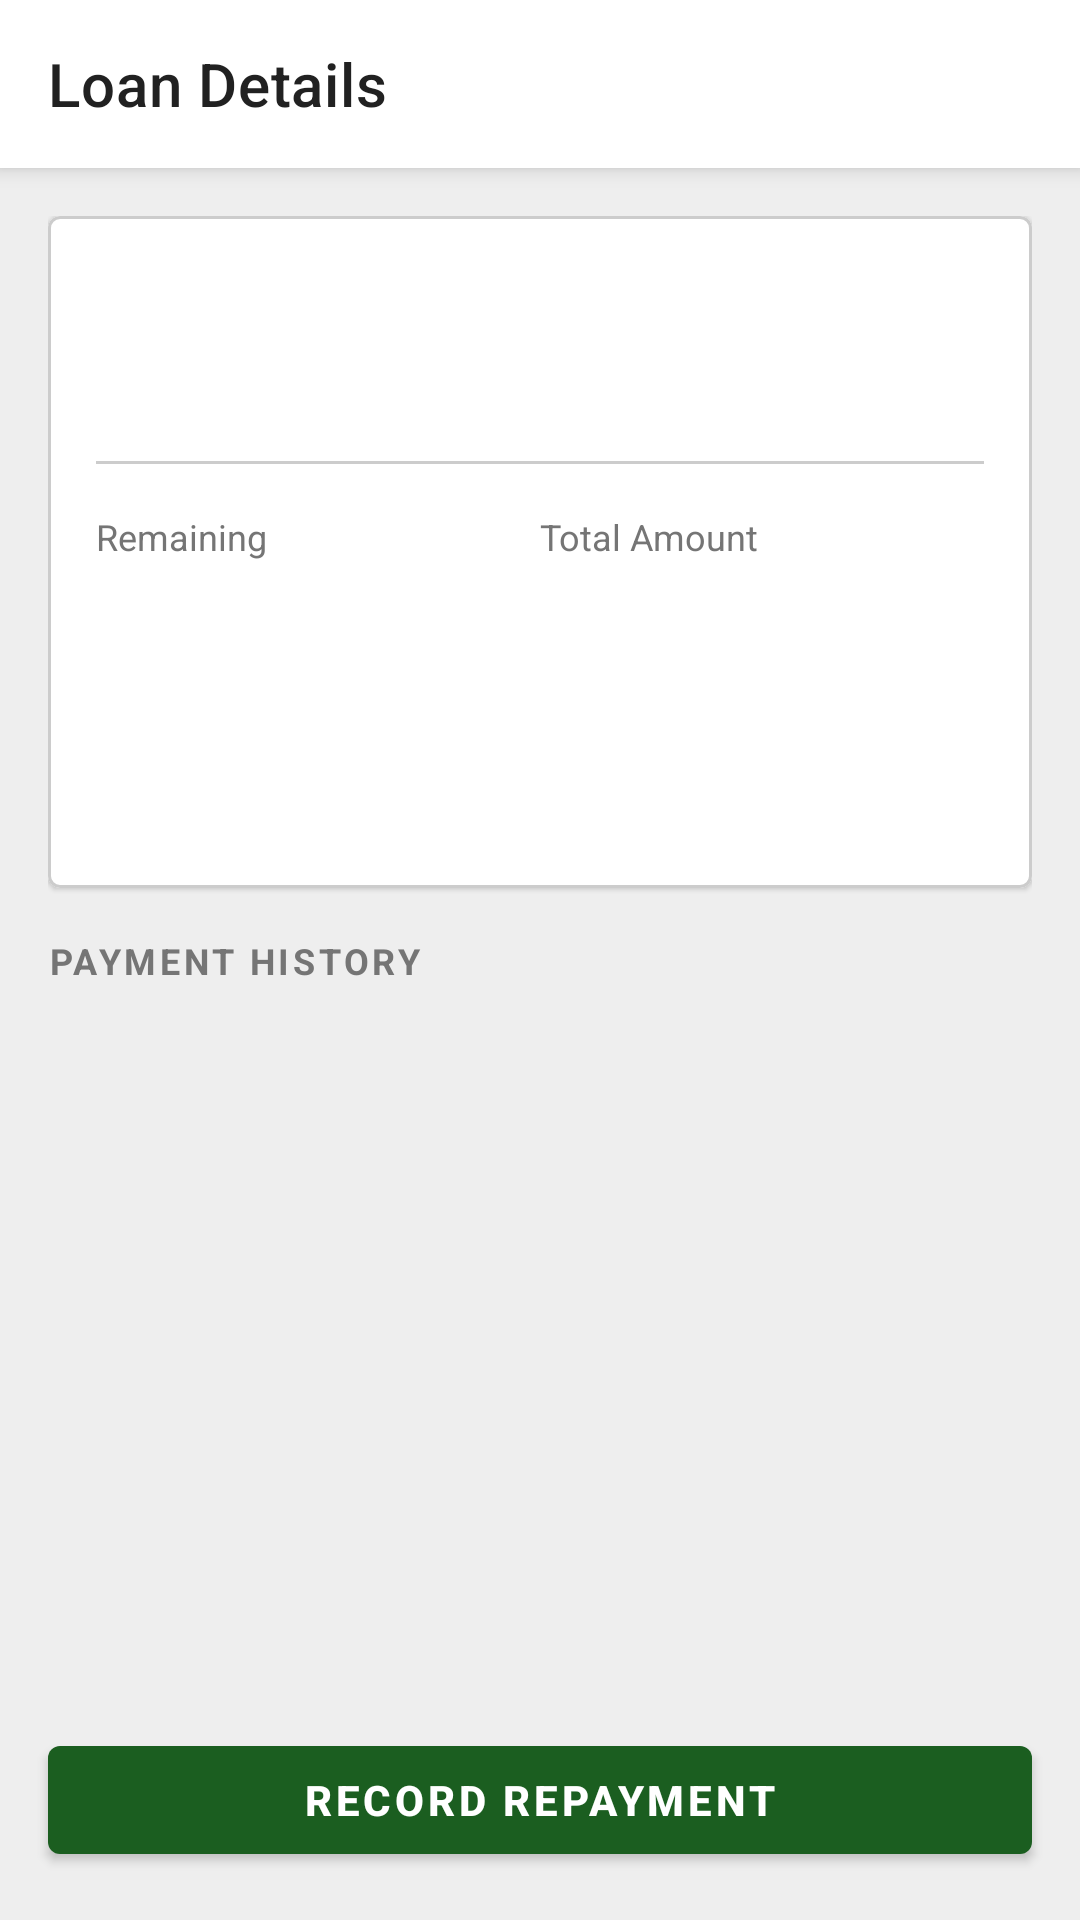

Produce the Android XML layout that renders to this screen, including the resource entries it uses.
<!-- AndroidManifest.xml: application theme Theme.CoinMaster -->
<!-- res/layout/fragment_debt_details.xml -->
<?xml version="1.0" encoding="utf-8"?>
<androidx.coordinatorlayout.widget.CoordinatorLayout
    xmlns:android="http://schemas.android.com/apk/res/android"
    xmlns:app="http://schemas.android.com/apk/res-auto"
    xmlns:tools="http://schemas.android.com/tools"
    android:layout_width="match_parent"
    android:layout_height="match_parent"
    android:background="@color/background">

    
    <com.google.android.material.appbar.AppBarLayout
        android:layout_width="match_parent"
        android:layout_height="wrap_content">

        <com.google.android.material.appbar.MaterialToolbar
            android:id="@+id/toolbar"
            android:layout_width="match_parent"
            android:layout_height="?attr/actionBarSize"
            android:background="?attr/colorSurface"
            app:title="Loan Details"
            app:titleTextColor="@color/text_primary"
            app:navigationIcon="@drawable/ic_arrow_back"
            app:navigationIconTint="?attr/colorOnSurface" />
    </com.google.android.material.appbar.AppBarLayout>

    <androidx.core.widget.NestedScrollView
        android:layout_width="match_parent"
        android:layout_height="match_parent"
        android:fillViewport="true"
        android:paddingBottom="80dp"
        android:clipToPadding="false"
        app:layout_behavior="@string/appbar_scrolling_view_behavior">

        <LinearLayout
            android:layout_width="match_parent"
            android:layout_height="wrap_content"
            android:orientation="vertical"
            android:padding="16dp">

            
            <com.google.android.material.card.MaterialCardView
                android:layout_width="match_parent"
                android:layout_height="wrap_content"
                android:layout_marginBottom="16dp"
                app:cardCornerRadius="4dp"
                app:cardElevation="1dp"
                app:strokeWidth="1dp"
                app:strokeColor="@color/divider">

                <LinearLayout
                    android:layout_width="match_parent"
                    android:layout_height="wrap_content"
                    android:orientation="vertical"
                    android:padding="16dp">

                    <TextView
                        android:id="@+id/tv_person_name"
                        android:layout_width="match_parent"
                        android:layout_height="wrap_content"
                        android:textColor="@color/text_primary"
                        android:textSize="22sp"
                        android:textStyle="bold"
                        tools:text="Sunita Sharma" />

                    <TextView
                        android:id="@+id/tv_debt_type"
                        android:layout_width="match_parent"
                        android:layout_height="wrap_content"
                        android:layout_marginTop="4dp"
                        android:textSize="12sp"
                        android:textStyle="bold"
                        tools:text="LENT (They owe you)"
                        tools:textColor="@color/color_positive" />

                    <View
                        android:layout_width="match_parent"
                        android:layout_height="1dp"
                        android:layout_marginTop="16dp"
                        android:layout_marginBottom="16dp"
                        android:background="@color/divider" />

                    <LinearLayout
                        android:layout_width="match_parent"
                        android:layout_height="wrap_content"
                        android:orientation="horizontal"
                        android:weightSum="2">

                        <LinearLayout
                            android:layout_width="0dp"
                            android:layout_height="wrap_content"
                            android:layout_weight="1"
                            android:orientation="vertical">

                            <TextView
                                android:layout_width="wrap_content"
                                android:layout_height="wrap_content"
                                android:text="Remaining"
                                android:textColor="@color/text_secondary"
                                android:textSize="12sp" />

                            <TextView
                                android:id="@+id/tv_remaining_amount"
                                android:layout_width="wrap_content"
                                android:layout_height="wrap_content"
                                android:layout_marginTop="4dp"
                                android:textColor="@color/text_primary"
                                android:textSize="20sp"
                                android:textStyle="bold"
                                tools:text="₹ 2,000.00" />
                        </LinearLayout>

                        <LinearLayout
                            android:layout_width="0dp"
                            android:layout_height="wrap_content"
                            android:layout_weight="1"
                            android:orientation="vertical">

                            <TextView
                                android:layout_width="wrap_content"
                                android:layout_height="wrap_content"
                                android:text="Total Amount"
                                android:textColor="@color/text_secondary"
                                android:textSize="12sp" />

                            <TextView
                                android:id="@+id/tv_total_amount"
                                android:layout_width="wrap_content"
                                android:layout_height="wrap_content"
                                android:layout_marginTop="4dp"
                                android:textColor="@color/text_secondary"
                                android:textSize="20sp"
                                tools:text="₹ 2,000.00" />
                        </LinearLayout>
                    </LinearLayout>

                    <TextView
                        android:id="@+id/tv_due_date"
                        android:layout_width="match_parent"
                        android:layout_height="wrap_content"
                        android:layout_marginTop="16dp"
                        android:textColor="@color/text_secondary"
                        android:textSize="14sp"
                        tools:text="Due Date: 30 Jun 2026" />

                    <TextView
                        android:id="@+id/tv_note"
                        android:layout_width="match_parent"
                        android:layout_height="wrap_content"
                        android:layout_marginTop="8dp"
                        android:textColor="@color/text_secondary"
                        android:textSize="14sp"
                        tools:text="Note: For shopping bills" />

                </LinearLayout>
            </com.google.android.material.card.MaterialCardView>

            
            <TextView
                android:layout_width="match_parent"
                android:layout_height="wrap_content"
                android:layout_marginBottom="8dp"
                android:text="Payment History"
                android:textColor="@color/text_secondary"
                android:textSize="12sp"
                android:textStyle="bold"
                android:letterSpacing="0.1"
                android:textAllCaps="true" />

            
            <com.google.android.material.card.MaterialCardView
                android:layout_width="match_parent"
                android:layout_height="wrap_content"
                app:cardCornerRadius="4dp"
                app:cardElevation="1dp"
                app:strokeWidth="1dp"
                app:strokeColor="@color/divider">

                <LinearLayout
                    android:layout_width="match_parent"
                    android:layout_height="wrap_content"
                    android:orientation="vertical">

                    <androidx.recyclerview.widget.RecyclerView
                        android:id="@+id/rv_debt_transactions"
                        android:layout_width="match_parent"
                        android:layout_height="wrap_content"
                        tools:listitem="@layout/item_recent_transaction" />

                    <TextView
                        android:id="@+id/tv_no_history"
                        android:layout_width="match_parent"
                        android:layout_height="wrap_content"
                        android:gravity="center"
                        android:padding="24dp"
                        android:text="No transactions found."
                        android:textColor="@color/text_secondary"
                        android:textSize="14sp"
                        android:visibility="gone" />

                </LinearLayout>
            </com.google.android.material.card.MaterialCardView>

        </LinearLayout>
    </androidx.core.widget.NestedScrollView>

    
    <com.google.android.material.button.MaterialButton
        android:id="@+id/btn_record_repayment"
        android:layout_width="match_parent"
        android:layout_height="48dp"
        android:layout_gravity="bottom"
        android:layout_margin="16dp"
        android:text="Record Repayment"
        android:textSize="14sp"
        android:textStyle="bold"
        app:cornerRadius="4dp" />

</androidx.coordinatorlayout.widget.CoordinatorLayout>
<!-- res/layout/item_recent_transaction.xml (included above) -->
<?xml version="1.0" encoding="utf-8"?>
<androidx.constraintlayout.widget.ConstraintLayout
    xmlns:android="http://schemas.android.com/apk/res/android"
    xmlns:app="http://schemas.android.com/apk/res-auto"
    android:layout_width="match_parent"
    android:layout_height="wrap_content"
    android:paddingStart="16dp"
    android:paddingEnd="16dp"
    android:paddingTop="12dp"
    android:paddingBottom="12dp"
    android:background="?android:attr/selectableItemBackground">

    
    <com.google.android.material.card.MaterialCardView
        android:id="@+id/view_type_dot"
        android:layout_width="12dp"
        android:layout_height="12dp"
        app:cardCornerRadius="6dp"
        app:cardElevation="0dp"
        app:strokeWidth="0dp"
        app:cardBackgroundColor="@color/secondary"
        app:layout_constraintTop_toTopOf="@id/tv_transaction_title"
        app:layout_constraintBottom_toBottomOf="@id/tv_transaction_title"
        app:layout_constraintStart_toStartOf="parent" />

    
    <TextView
        android:id="@+id/tv_transaction_title"
        android:layout_width="0dp"
        android:layout_height="wrap_content"
        android:layout_marginStart="16dp"
        android:layout_marginEnd="16dp"
        android:text="Groceries"
        android:textColor="@color/text_primary"
        android:textSize="16sp"
        android:textStyle="bold"
        android:ellipsize="end"
        android:maxLines="1"
        app:layout_constraintTop_toTopOf="parent"
        app:layout_constraintStart_toEndOf="@id/view_type_dot"
        app:layout_constraintEnd_toStartOf="@id/tv_transaction_amount" />

    
    <TextView
        android:id="@+id/tv_transaction_subtitle"
        android:layout_width="0dp"
        android:layout_height="wrap_content"
        android:layout_marginStart="16dp"
        android:layout_marginTop="2dp"
        android:layout_marginEnd="16dp"
        android:text="Bank Account - Weekly food run"
        android:textColor="@color/text_secondary"
        android:textSize="12sp"
        android:ellipsize="end"
        android:maxLines="1"
        app:layout_constraintTop_toBottomOf="@id/tv_transaction_title"
        app:layout_constraintStart_toEndOf="@id/view_type_dot"
        app:layout_constraintEnd_toStartOf="@id/tv_transaction_amount" />

    
    <TextView
        android:id="@+id/tv_transaction_date"
        android:layout_width="0dp"
        android:layout_height="wrap_content"
        android:layout_marginStart="16dp"
        android:layout_marginTop="2dp"
        android:layout_marginEnd="16dp"
        android:text="Jun 06, 2026"
        android:textColor="@color/text_secondary"
        android:textSize="12sp"
        app:layout_constraintTop_toBottomOf="@id/tv_transaction_subtitle"
        app:layout_constraintStart_toEndOf="@id/view_type_dot"
        app:layout_constraintEnd_toStartOf="@id/tv_transaction_amount" />

    
    <TextView
        android:id="@+id/tv_transaction_amount"
        android:layout_width="wrap_content"
        android:layout_height="wrap_content"
        android:text="- ₹500.00"
        android:textColor="@color/error"
        android:textSize="16sp"
        android:textStyle="bold"
        app:layout_constraintTop_toTopOf="parent"
        app:layout_constraintBottom_toBottomOf="parent"
        app:layout_constraintEnd_toEndOf="parent" />

</androidx.constraintlayout.widget.ConstraintLayout>
<!-- resources referenced by this layout -->
<resources>
  <color name="background">#EEEEEE</color>
  <color name="color_positive">#2E7D32</color>
  <color name="divider">#CCCCCC</color>
  <color name="error">#B00020</color>
  <color name="secondary">#1565C0</color>
  <color name="text_primary">#212121</color>
  <color name="text_secondary">#757575</color>
  <style name="Theme.CoinMaster" parent="Theme.MaterialComponents.Light.NoActionBar">
          
          <item name="colorPrimary">@color/primary</item>
          <item name="colorPrimaryVariant">@color/primary_variant</item>
          <item name="colorOnPrimary">@color/white</item>
          
          
          <item name="colorSecondary">@color/secondary</item>
          <item name="colorSecondaryVariant">@color/secondary_variant</item>
          <item name="colorOnSecondary">@color/white</item>
          
          
          <item name="android:statusBarColor">@color/background</item>
          <item name="android:windowLightStatusBar">true</item>
          
          
          <item name="android:windowBackground">@color/background</item>
          <item name="colorSurface">@color/surface</item>
          <item name="colorOnSurface">@color/text_primary</item>
          <item name="colorOnBackground">@color/text_primary</item>
          <item name="colorError">@color/error</item>
          <item name="colorOnError">@color/white</item>
      </style>
  <color name="primary">#1B5E20</color>
  <color name="primary_variant">#003300</color>
  <color name="white">#FFFFFFFF</color>
  <color name="secondary_variant">#003C8F</color>
  <color name="surface">#FFFFFF</color>
</resources>
